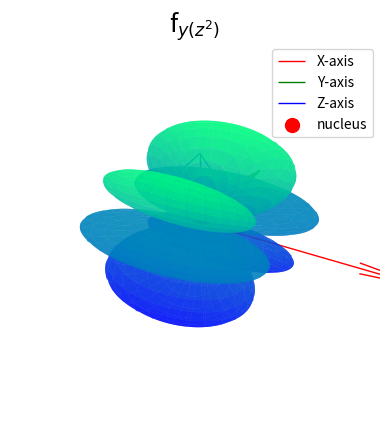

Here is the Python script that generated this plot:
# Importing necessary libraries and modules 
import numpy as n # For numerical computations, aliased as 'n'
from matplotlib import cm  # For colormaps
import matplotlib.pyplot as plot  # For plotting, aliased as 'plot'
from mpl_toolkits.mplot3d import Axes3D  # For 3D plotting

# Function to convert spherical polar coordinates to Cartesian coordinates
def sphere(r,theta,phi):
    """
    Converts spherical polar coordinates (r, theta, phi) to Cartesian coordinates (x, y, z).
    
    Parameters:
        r (float or np.ndarray): Radial distance.
        theta (float or np.ndarray): Polar angle (angle from the positive z-axis).
        phi (float or np.ndarray): Azimuthal angle (angle in the x-y plane from the positive x-axis).
    
    Returns:
        tuple: Cartesian coordinates (x, y, z).
    """
    x = r*n.sin(theta)*n.cos(phi)
    y = r*n.sin(theta)*n.sin(phi)
    z = r*n.cos(theta)
    return (x,y,z)

# Creating the grid for theta and phi
theta = n.linspace(0,n.pi,1000) # Polar angle from 0 to pi (1000 points)
phi = n.linspace(0,2*n.pi,1000) # Azimuthal angle from 0 to 2pi (1000 points)
theta,phi = n.meshgrid(theta,phi) # Create a 2D grid of (theta, phi) values

# Calculating the d_xy orbital function
Z =(-3/8)*(n.sqrt(14/(n.pi*3)))*(5*n.cos(theta)*n.cos(theta)-1)*(n.sin(theta)*n.sin(phi))# Angular part of the orbital

# Converting spherical coordinates to Cartesian coordinates
x,y,z = sphere(n.abs(Z),theta,phi)# Use the absolute value of Z for radial distance

# Setting up the 3D plot
fig = plot.figure() # Create a figure
ax = fig.add_subplot(projection='3d') # Add a 3D subplot

# Adding axes (quivers) to represent the X, Y, and Z axes
axis_length = 0.55  # Length of the axes
ax.quiver(0, 0, 0, axis_length, 0, 0, color='r', label='X-axis', lw=1)  # X-axis
ax.quiver(0, 0, 0, 0, axis_length, 0, color='g', label='Y-axis', lw=1)  # Y-axis
ax.quiver(0, 0, 0, 0, 0, axis_length, color='b', label='Z-axis', lw=1)  # Z-axis

# Plotting the nucleus as a red dot at the origin
ax.scatter(0, 0, 0, color='red', s=100, label='nucleus')  # Red dot at the origin

# Setting plot properties
ax.set_aspect('auto')  # Allow the plot to scale automatically
ax.set_title("f$_{y(z^{2})}$",fontsize=18) # Set the title
ax.set_xlabel("X") # Label for the X-axis
ax.set_ylabel("Y") # Label for the Y-axis
ax.set_zlabel("Z") # Label for the Z-axis

# Plotting the orbital surface
ax.plot_surface(x,y,z,cmap='winter', alpha =0.7)# Surface plot with winter colormap and transparency

# Adding a legend to identify the axes and nucleus
ax.legend() 

# Turning off the axis for a cleaner look
plot.axis('off')

# Display the plot
plot.show()